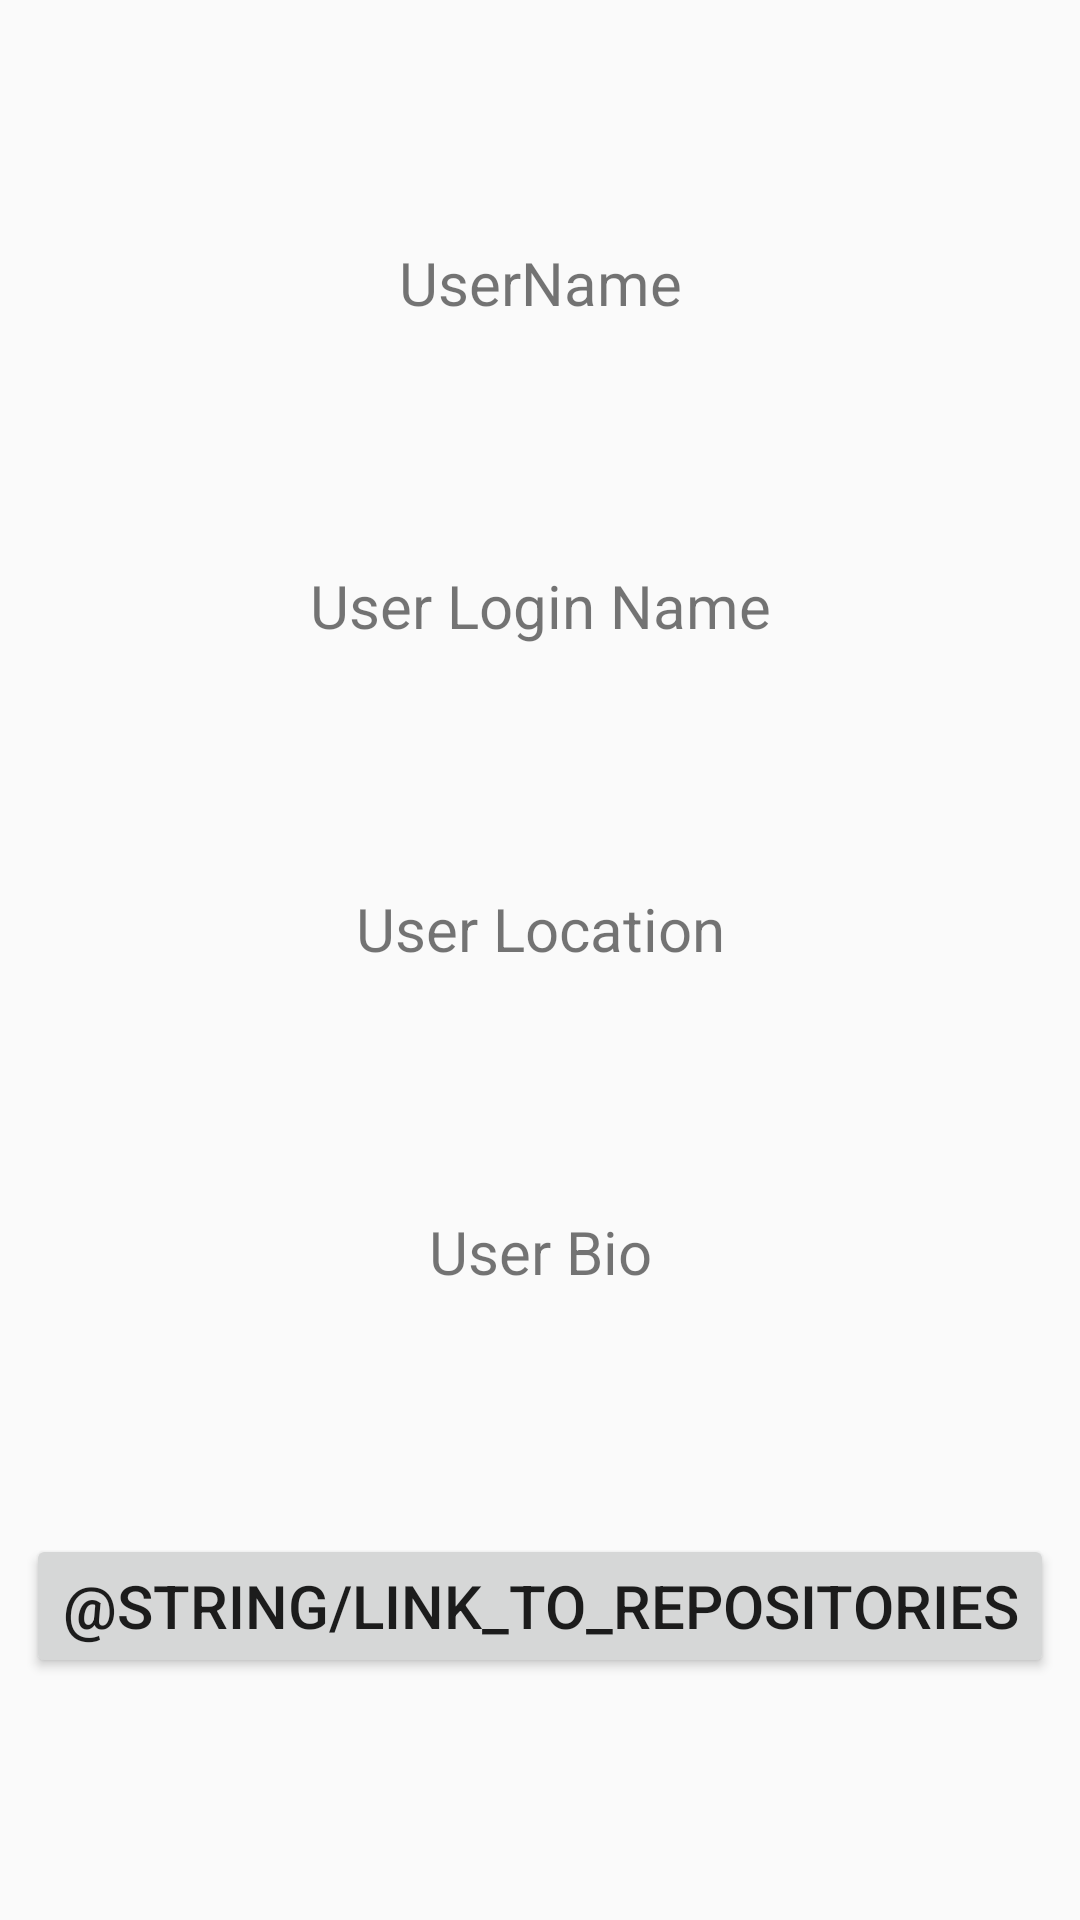

Write the Android layout XML for this screen, with the resource values it uses.
<!-- AndroidManifest.xml: application theme AppTheme -->
<!-- res/layout/activity_main.xml -->
<?xml version="1.0" encoding="utf-8"?>
<androidx.constraintlayout.widget.ConstraintLayout xmlns:android="http://schemas.android.com/apk/res/android"
    xmlns:app="http://schemas.android.com/apk/res-auto"
    xmlns:tools="http://schemas.android.com/tools"
    android:layout_width="match_parent"
    android:layout_height="match_parent"
    tools:context=".MainActivity">

    <TextView
        android:id="@+id/tvName"
        android:layout_width="wrap_content"
        android:layout_height="wrap_content"
        android:text="@string/username"
        android:textSize="20sp"
        app:layout_constraintBottom_toTopOf="@id/tvLogin"
        app:layout_constraintLeft_toLeftOf="parent"
        app:layout_constraintRight_toRightOf="parent"
        app:layout_constraintTop_toTopOf="parent" />

    <TextView
        android:id="@+id/tvLogin"
        android:layout_width="wrap_content"
        android:layout_height="wrap_content"
        android:text="@string/user_login_name"
        android:textSize="20sp"
        app:layout_constraintBottom_toTopOf="@id/tvLocation"
        app:layout_constraintLeft_toLeftOf="parent"
        app:layout_constraintRight_toRightOf="parent"
        app:layout_constraintTop_toBottomOf="@id/tvName" />

    <TextView
        android:id="@+id/tvLocation"
        android:layout_width="wrap_content"
        android:layout_height="wrap_content"
        android:text="@string/user_location"
        android:textSize="20sp"
        app:layout_constraintBottom_toTopOf="@id/tvBio"
        app:layout_constraintLeft_toLeftOf="parent"
        app:layout_constraintRight_toRightOf="parent"
        app:layout_constraintTop_toBottomOf="@id/tvLogin" />

    <TextView
        android:id="@+id/tvBio"
        android:layout_width="wrap_content"
        android:layout_height="wrap_content"
        android:text="@string/user_bio"
        android:textSize="20sp"
        app:layout_constraintBottom_toTopOf="@id/btnButton"
        app:layout_constraintLeft_toLeftOf="parent"
        app:layout_constraintRight_toRightOf="parent"
        app:layout_constraintTop_toBottomOf="@id/tvLocation" />

    <Button
        android:id="@+id/btnButton"
        android:layout_width="wrap_content"
        android:layout_height="wrap_content"
        android:onClick="onClick"
        android:text="@string/link_to_repositories"
        android:textSize="20sp"
        app:layout_constraintBottom_toBottomOf="parent"
        app:layout_constraintLeft_toLeftOf="parent"
        app:layout_constraintRight_toRightOf="parent"
        app:layout_constraintTop_toBottomOf="@id/tvBio"/>

</androidx.constraintlayout.widget.ConstraintLayout>
<!-- resources referenced by this layout -->
<resources>
  <string name="user_bio">User Bio</string>
  <string name="user_location">User Location</string>
  <string name="user_login_name">User Login Name</string>
  <string name="username">UserName</string>
  <style name="AppTheme" parent="Theme.AppCompat.Light.DarkActionBar">
          
          <item name="colorPrimary">@color/colorPrimary</item>
          <item name="colorPrimaryDark">@color/colorPrimaryDark</item>
          <item name="colorAccent">@color/colorAccent</item>
      </style>
  <!-- not gathered from this repository: default colours our renderer supplied (Android Studio template values) -->
  <color name="colorPrimary">#FF6200EE</color>
  <color name="colorPrimaryDark">#FF3700B3</color>
  <color name="colorAccent">#FF03DAC5</color>
</resources>
